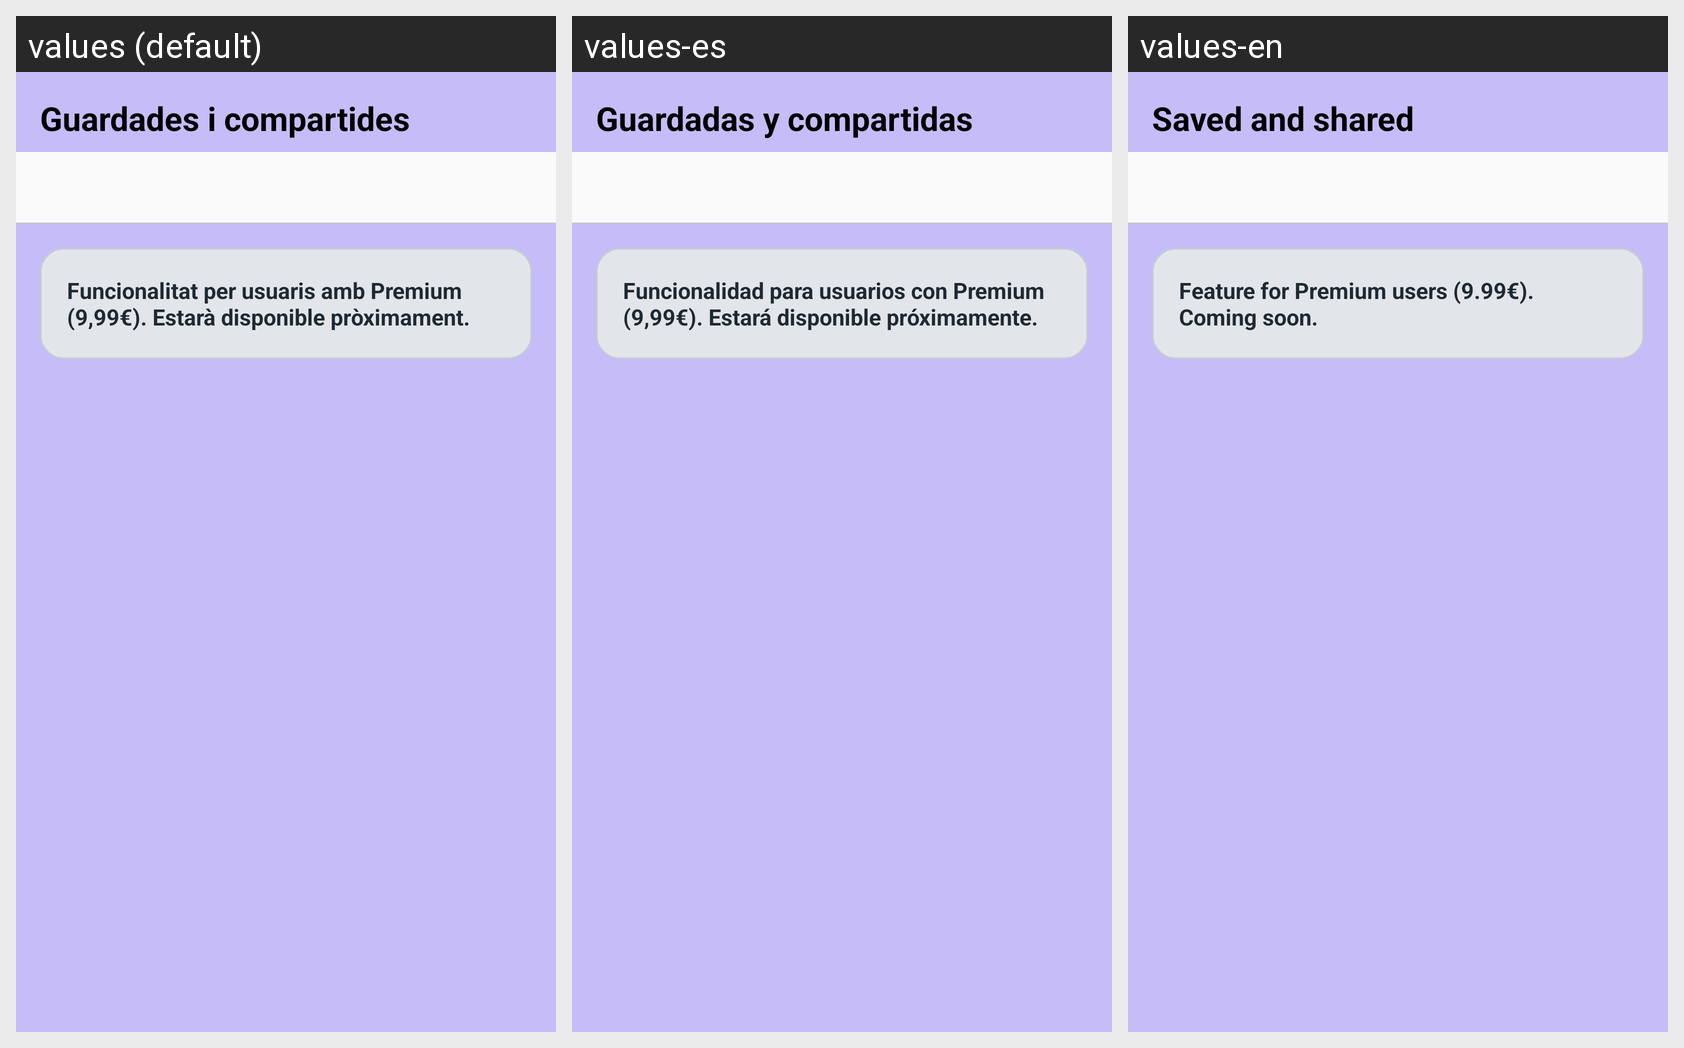

Here is an Android app screen in its default locale and in the app's own translations. Write out the translated-string differences for the strings that appear on this screen.
Android screen res/layout/fragment_guardades_compartides.xml rendered under 3 locales, left to right: values (default), values-es, values-en. Device: Nexus 5 (rendered at 1080×1920; each locale shown at half size, 540×960, under a caption strip naming it); theme Theme.Musafirun.
Strings drawn on this screen, with the default value and each locale's value (text and hints the layout hard-codes, and strings that could not be matched under every locale, appear in the picture but are not listed):

nav_guardades_titol
  values: Guardades i compartides
  values-es: Guardadas y compartidas
  values-en: Saved and shared

premium_block_guardades
  values: Funcionalitat per usuaris amb Premium (9,99€). Estarà disponible pròximament.
  values-es: Funcionalidad para usuarios con Premium (9,99€). Estará disponible próximamente.
  values-en: Feature for Premium users (9.99€). Coming soon.
